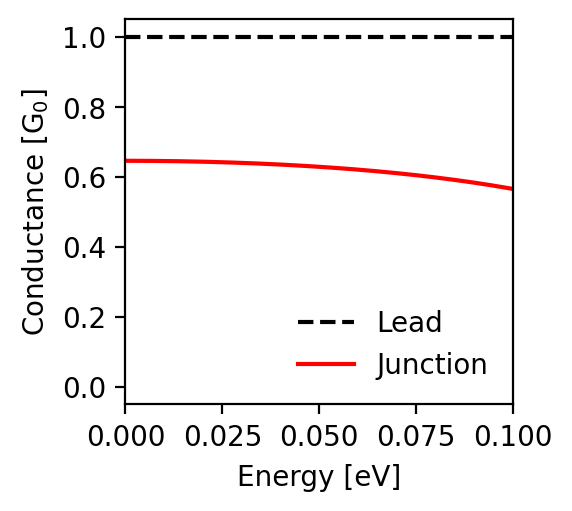

The data file committed next to this chart (first rows):
energy; conductance_lead; conductance_junction
-0.1; 1.0; 0.566
-0.0998; 1.0; 0.566
-0.0996; 1.0; 0.566
-0.0994; 1.0; 0.567
-0.0992; 1.0; 0.567
-0.099; 1.0; 0.568
-0.0988; 1.0; 0.568
-0.0986; 1.0; 0.568
-0.0984; 1.0; 0.569
-0.0982; 1.0; 0.569
-0.098; 1.0; 0.57
-0.0978; 1.0; 0.57
-0.0976; 1.0; 0.57
-0.0974; 1.0; 0.571
-0.0972; 1.0; 0.571
-0.097; 1.0; 0.571
-0.0968; 1.0; 0.572
-0.0966; 1.0; 0.572
-0.0964; 1.0; 0.573
-0.0962; 1.0; 0.573
-0.096; 1.0; 0.573
-0.0958; 1.0; 0.574
-0.0956; 1.0; 0.574
-0.0954; 1.0; 0.574
-0.0952; 1.0; 0.575
-0.095; 1.0; 0.575
-0.0948; 1.0; 0.575
-0.0946; 1.0; 0.576
-0.0944; 1.0; 0.576
-0.0942; 1.0; 0.577
-0.094; 1.0; 0.577
-0.0938; 1.0; 0.577
-0.0936; 1.0; 0.578
-0.0934; 1.0; 0.578
-0.0932; 1.0; 0.578
-0.093; 1.0; 0.579
-0.0928; 1.0; 0.579
-0.0926; 1.0; 0.579
-0.0924; 1.0; 0.58
-0.0922; 1.0; 0.58
-0.092; 1.0; 0.58
-0.0918; 1.0; 0.581
-0.0916; 1.0; 0.581
-0.0914; 1.0; 0.581
-0.0912; 1.0; 0.582
-0.091; 1.0; 0.582
-0.0908; 1.0; 0.582
-0.0906; 1.0; 0.583
-0.0904; 1.0; 0.583
-0.0902; 1.0; 0.583
-0.09; 1.0; 0.584
-0.0898; 1.0; 0.584
-0.0896; 1.0; 0.584
-0.0894; 1.0; 0.585
-0.0892; 1.0; 0.585
-0.089; 1.0; 0.585
-0.0888; 1.0; 0.586
-0.0886; 1.0; 0.586
-0.0884; 1.0; 0.586
-0.0882; 1.0; 0.587
... 941 more rows
